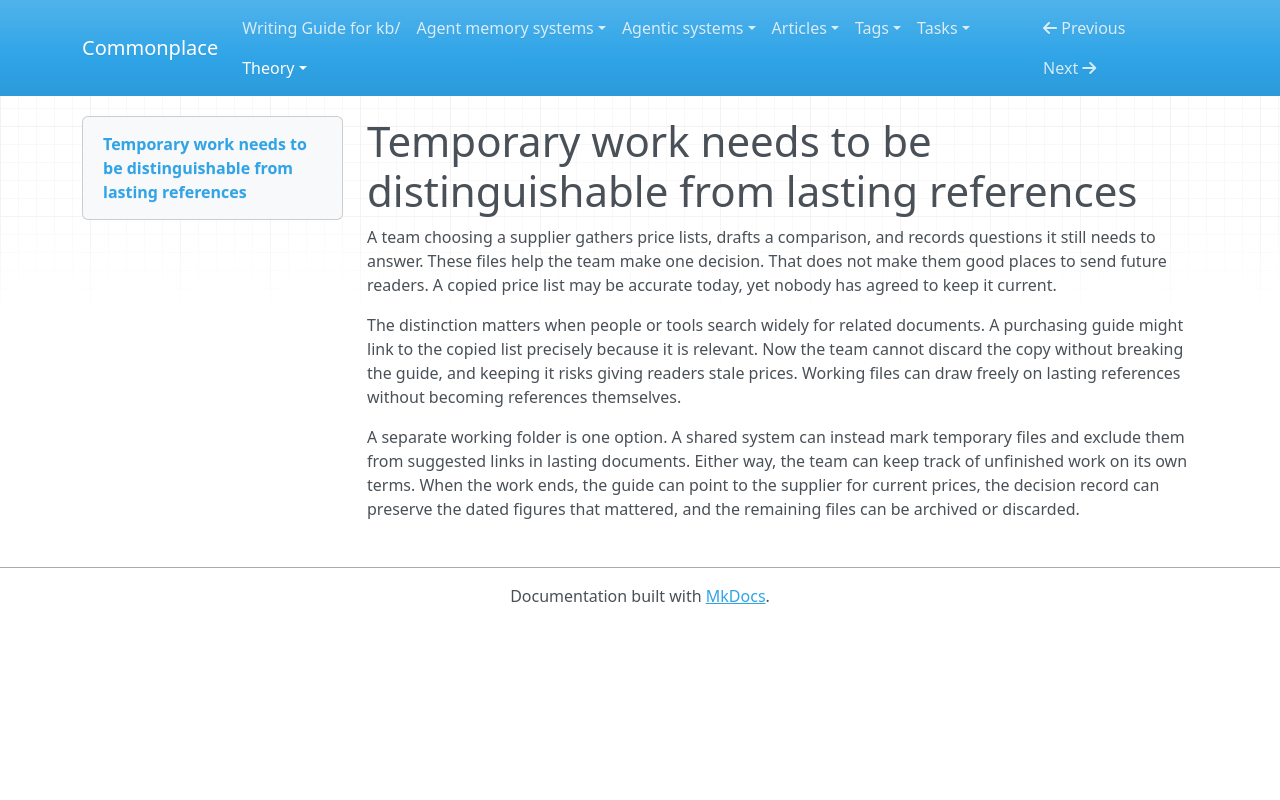

repository: zby/commonplace · page: theory/a-functioning-kb-needs-a-workshop-layer-not-just-a-library/index.html · generator: mkdocs

---
description: "A working copy can be accurate and relevant without being a good link target. Distinguishing it from a lasting reference lets the team discard it when the work ends."
type: types/note.md
traits: [title-as-claim]
tags: [architecture, document-system]
---

# Temporary work needs to be distinguishable from lasting references

A team choosing a supplier gathers price lists, drafts a comparison, and records questions it still needs to answer. These files help the team make one decision. That does not make them good places to send future readers. A copied price list may be accurate today, yet nobody has agreed to keep it current.

The distinction matters when people or tools search widely for related documents. A purchasing guide might link to the copied list precisely because it is relevant. Now the team cannot discard the copy without breaking the guide, and keeping it risks giving readers stale prices. Working files can draw freely on lasting references without becoming references themselves.

A separate working folder is one option. A shared system can instead mark temporary files and exclude them from suggested links in lasting documents. Either way, the team can keep track of unfinished work on its own terms. When the work ends, the guide can point to the supplier for current prices, the decision record can preserve the dated figures that mattered, and the remaining files can be archived or discarded.
